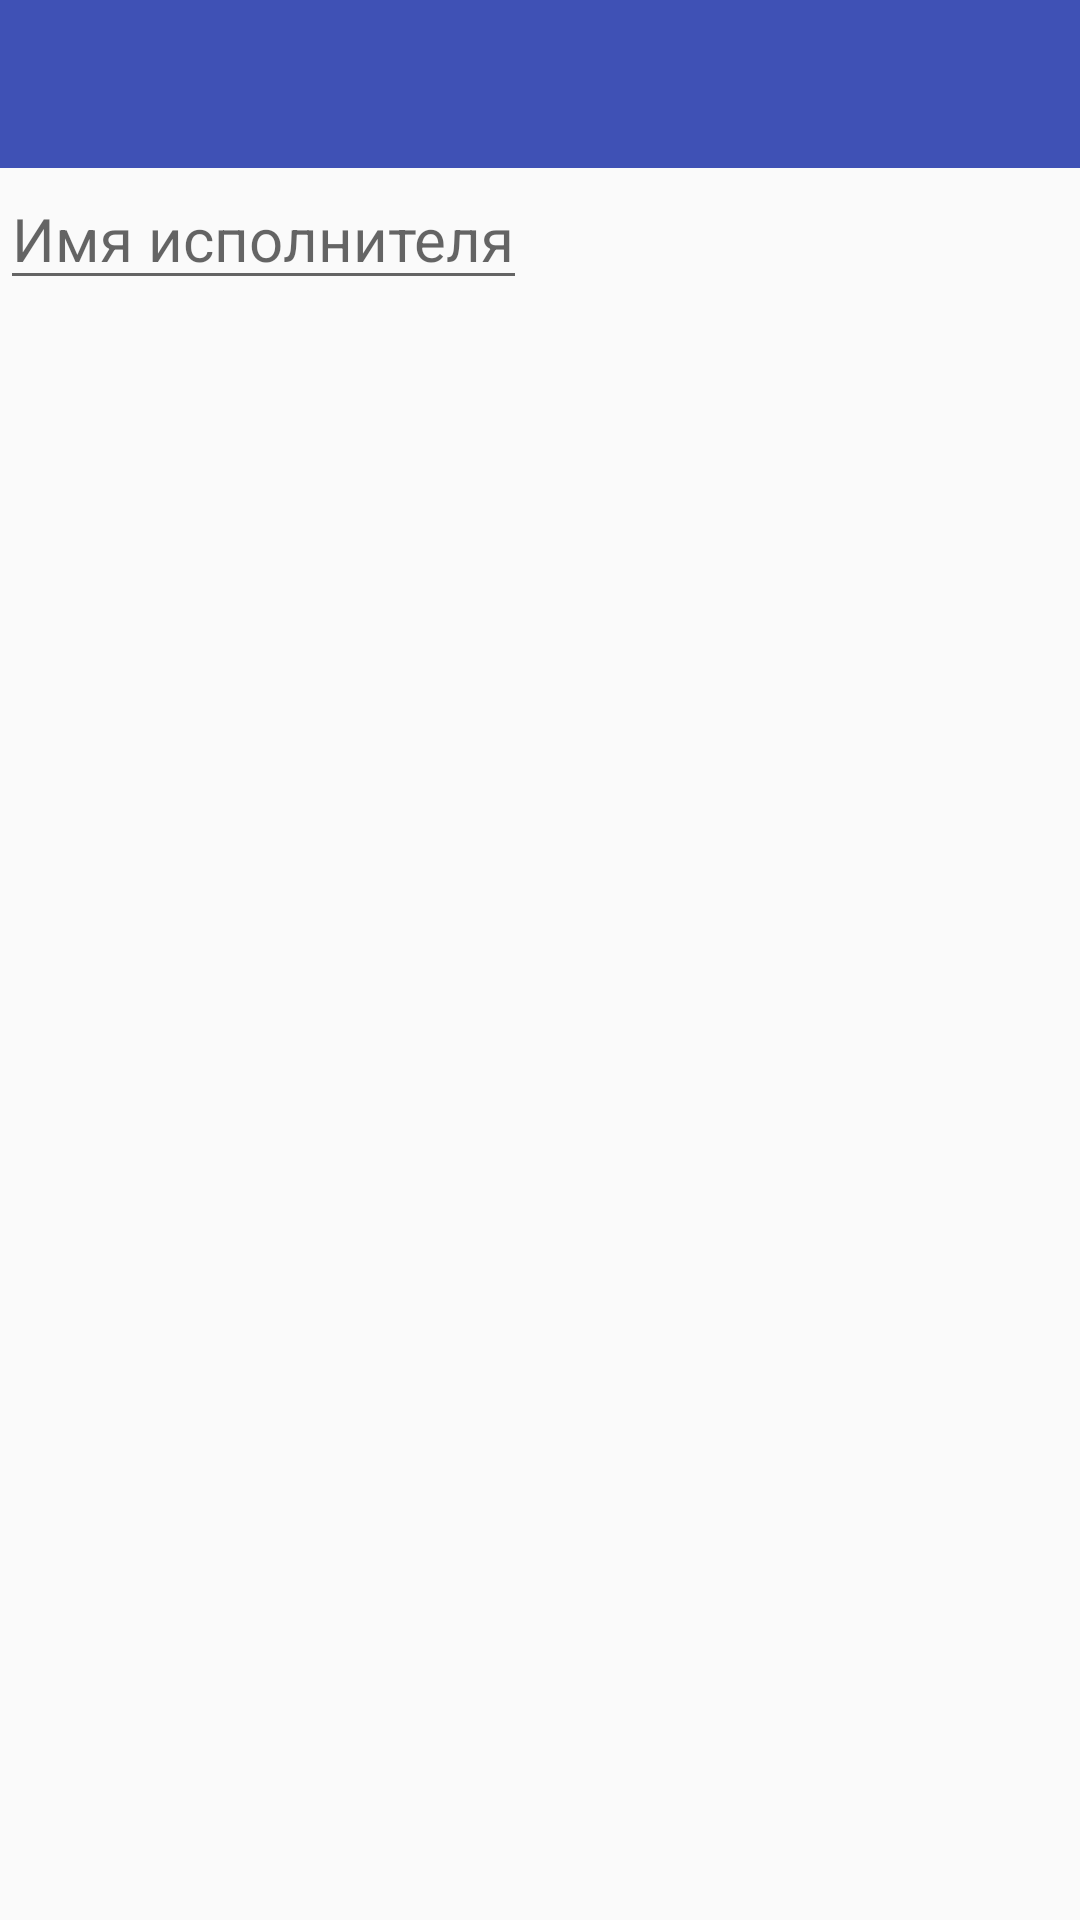

Write the Android layout XML for this screen, with the resource values it uses.
<!-- AndroidManifest.xml: application theme AppTheme -->
<!-- res/layout/search_fragment_layout.xml -->
<?xml version="1.0" encoding="utf-8"?>
<RelativeLayout xmlns:android="http://schemas.android.com/apk/res/android"
    style="@style/DefaultVerticalRelativeLayout"
    xmlns:app="http://schemas.android.com/apk/res-auto" >

    <android.support.v7.widget.Toolbar
        style="@style/DefaultToolbar"
        android:id="@+id/search_toolbar"
        app:titleTextColor="@color/toolbarColor" />

    <EditText
        style="@style/DefaultEditText"
        android:id="@+id/search_name"
        android:hint="Имя исполнителя"
        android:layout_below="@id/search_toolbar" />

</RelativeLayout>
<!-- resources referenced by this layout -->
<resources>
  <color name="toolbarColor">#FFFFFF</color>
  <style name="DefaultEditText">
          <item name="android:textSize">20sp</item>
          <item name="android:layout_width">wrap_content</item>
          <item name="android:layout_height">wrap_content</item>
      </style>
  <style name="DefaultToolbar">
          <item name="android:layout_width">match_parent</item>
          <item name="android:layout_height">wrap_content</item>
          <item name="android:layout_alignParentTop">true</item>
          <item name="android:background">@color/colorPrimary</item>
      </style>
  <style name="DefaultVerticalRelativeLayout">
          <item name="android:layout_width">match_parent</item>
          <item name="android:layout_height">match_parent</item>
          <item name="android:orientation">vertical</item>
      </style>
  <style name="AppTheme" parent="Theme.AppCompat.Light.DarkActionBar">
          <item name="colorPrimary">@color/colorPrimary</item>
          <item name="colorPrimaryDark">@color/colorPrimaryDark</item>
          <item name="colorAccent">@color/colorAccent</item>
      </style>
  <color name="colorPrimary">#3F51B5</color>
  <color name="colorPrimaryDark">#303F9F</color>
  <color name="colorAccent">#FF4081</color>
</resources>
